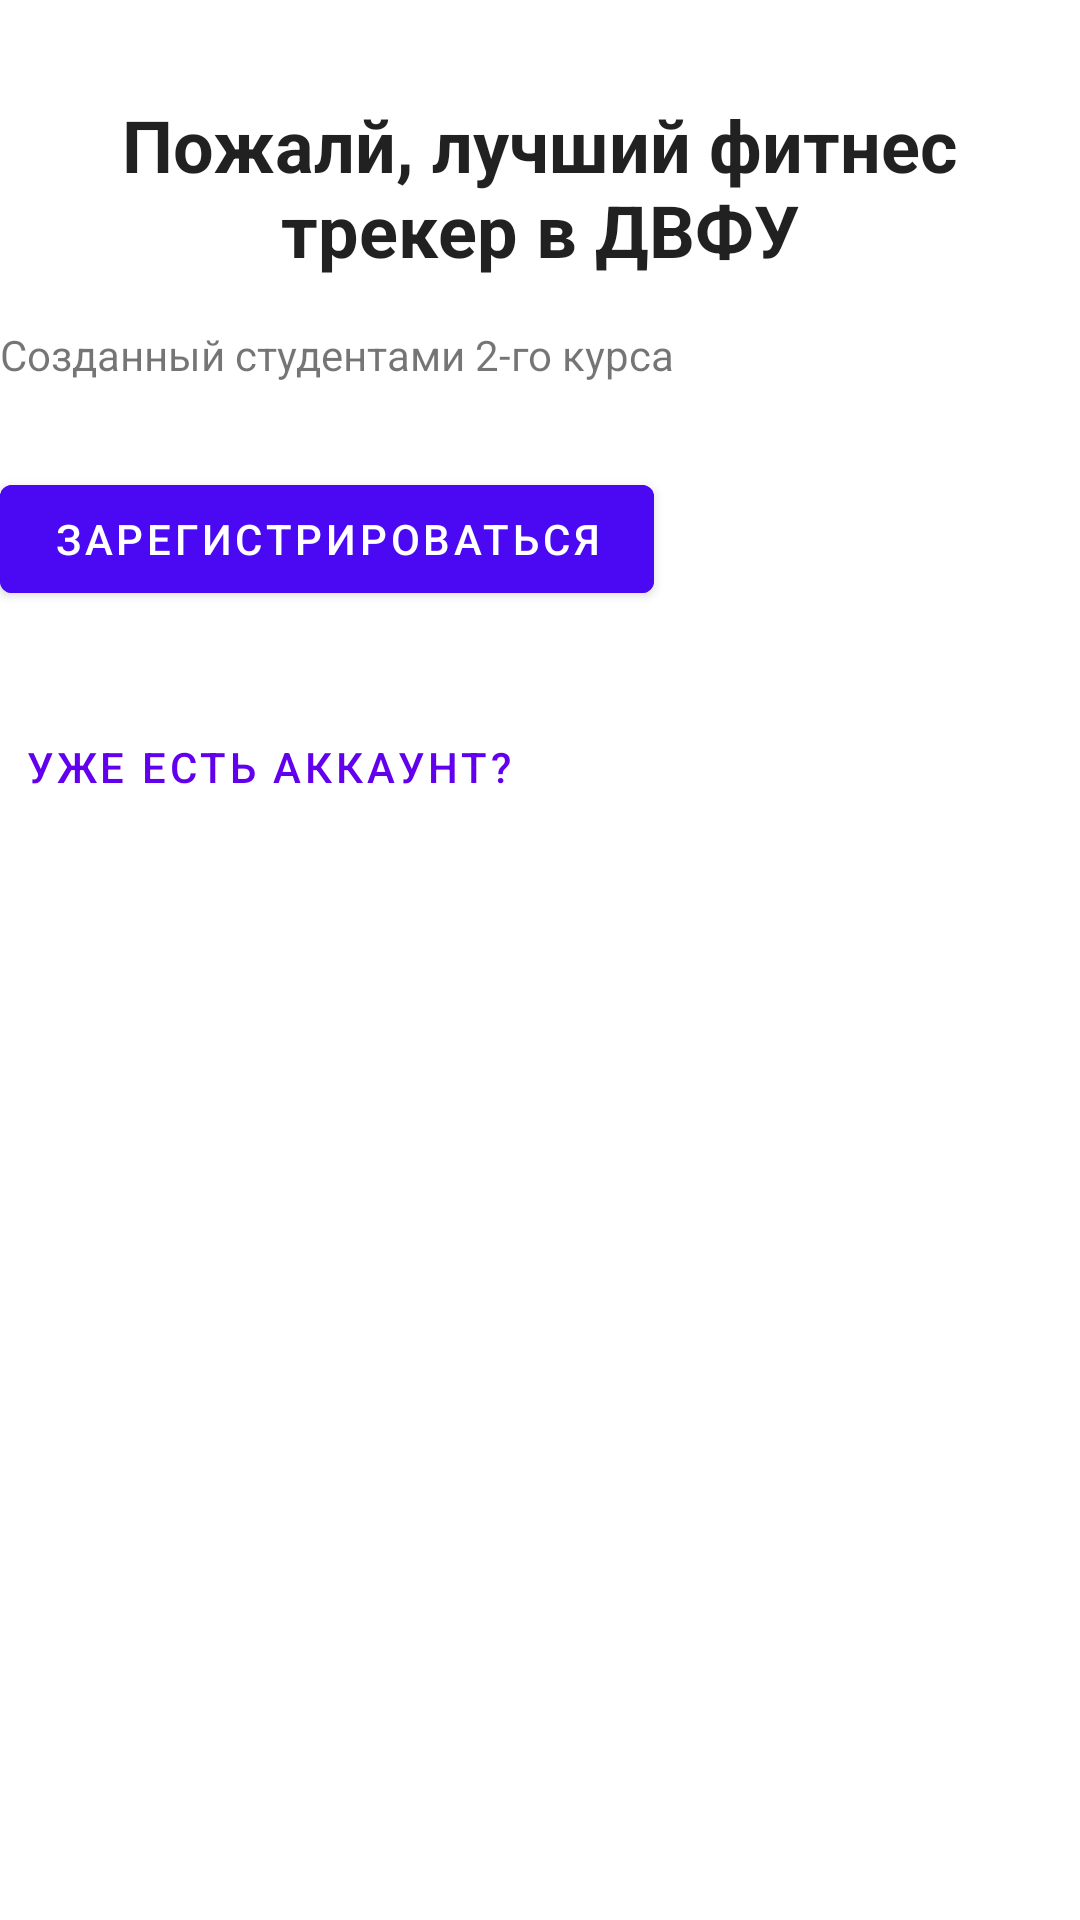

The Android layout XML behind this screen, and the referenced resources:
<!-- AndroidManifest.xml: fallback theme Theme.MaterialComponents.DayNight.NoActionBar -->
<!-- res/layout/activity_1z.xml -->
<?xml version="1.0" encoding="utf-8"?>
<androidx.constraintlayout.widget.ConstraintLayout xmlns:android="http://schemas.android.com/apk/res/android"
    xmlns:app="http://schemas.android.com/apk/res-auto"
    xmlns:tools="http://schemas.android.com/tools"
    android:id="@+id/container"
    android:layout_width="match_parent"
    android:layout_height="match_parent"
    android:paddingTop="32dp">


    <com.google.android.material.button.MaterialButton
        android:id="@+id/materialButton"
        android:layout_width="218dp"
        android:layout_height="48dp"
        android:layout_marginTop="28dp"
        android:backgroundTint="#4B09F3"
        android:text="@string/registration"
        app:layout_constraintTop_toBottomOf="@+id/textView5"
        tools:ignore="HardcodedText,MissingConstraints"
        tools:layout_editor_absoluteX="96dp" />

    <com.google.android.material.button.MaterialButton
        style="@style/Widget.MaterialComponents.Button.TextButton"
        android:layout_width="wrap_content"
        android:layout_height="wrap_content"
        android:layout_marginTop="28dp"
        android:text="@string/uzhe"
        android:textAlignment="center"
        app:layout_constraintTop_toBottomOf="@+id/materialButton"
        tools:ignore="MissingConstraints"
        tools:layout_editor_absoluteX="115dp" />

    <TextView
        android:id="@+id/textView4"
        style="@style/TextAppearance.MaterialComponents.Headline5"
        android:layout_width="wrap_content"
        android:layout_height="wrap_content"

        android:text="@string/luchshi"
        android:textAlignment="center"
        android:textSize="24sp"
        android:textStyle="bold"

        tools:ignore="MissingConstraints"
        tools:layout_editor_absoluteY="479dp" />

    <TextView
        android:id="@+id/textView5"
        android:layout_width="wrap_content"
        android:layout_height="wrap_content"
        android:layout_marginTop="16dp"
        android:text="@string/sozdaniy"
        android:textAlignment="center"
        app:layout_constraintTop_toBottomOf="@+id/textView4"
        tools:layout_editor_absoluteX="92dp"
        tools:ignore="MissingConstraints" />

</androidx.constraintlayout.widget.ConstraintLayout>
<!-- resources referenced by this layout -->
<resources>
  <string name="luchshi">Пожалй, лучший фитнес трекер в ДВФУ</string>
  <string name="registration">Зарегистрироваться</string>
  <string name="sozdaniy">Созданный студентами 2-го курса</string>
  <string name="uzhe">Уже есть аккаунт?</string>
</resources>
